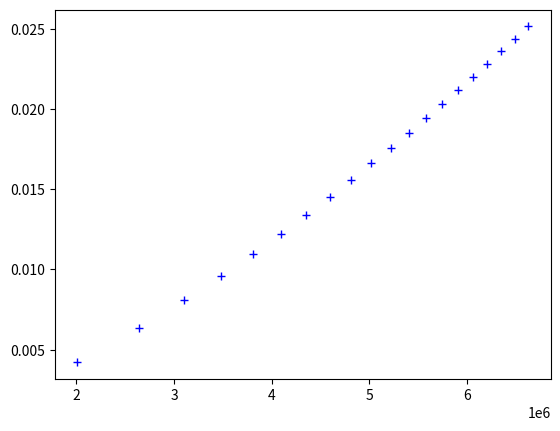

This chart was generated by the following Python code:
# Be name khoda

import matplotlib.pyplot as plt


class Bancor:
    def __init__(self):
        self.dots = []

        self.supply = 966434.5151219232
        self.firstSupply = 966434.5151219232

        self.reserve = 1355.78619979048
        self.firstReserve = 1355.78619979048

        self.cw = 0.4

        self.reserveShiftAmount = self.reserve * (1 - self.cw)

        self.maxDaoShare = 0.15
        self.daoBalance = 0
        self.daoTargetBalance = 500

    def daoShare(self):
        if self.daoBalance >= self.daoTargetBalance:
            return 0
        return self.maxDaoShare * (1 - (self.daoBalance / self.daoTargetBalance))

    def price(self):
        if self.supply > self.firstSupply:
            result = (self.reserve - self.reserveShiftAmount) / (self.supply * self.cw)
            return result
        else:
            return self.reserve / self.supply

    def calculatePurchaseReturn(self, etherAmount):
        etherAmount = etherAmount * (1 - self.daoShare())

        tokenAmount = 0
        if self.supply < self.firstSupply:
            exteraEtherAmount = self.reserve + etherAmount - self.firstReserve
            if exteraEtherAmount > 0:
                tokenAmount = self.firstSupply - self.supply
                result = ((exteraEtherAmount+self.firstReserve-self.reserveShiftAmount) /
                          (self.firstReserve-self.reserveShiftAmount))**(self.cw)
                baseSupply = self.firstSupply
            else:
                result = (etherAmount+self.reserve)/self.reserve
                baseSupply = self.supply

        else:
            baseSupply = self.supply
            result = ((etherAmount+self.reserve-self.reserveShiftAmount) /
                      (self.reserve-self.reserveShiftAmount))**(self.cw)

        new_supply = baseSupply*result
        tokenAmount += new_supply-baseSupply

        return tokenAmount

    def calculateSaleReturn(self, tokenAmount):
        if self.supply > self.firstSupply:
            exteraTokenAmount = self.firstSupply - (self.supply - tokenAmount)
            if exteraTokenAmount > 0:
                etherAmount = self.reserve - self.firstReserve

                etherAmount += self.firstReserve * \
                    (exteraTokenAmount/self.firstSupply)

            else:
                etherAmount = (self.reserve-self.reserveShiftAmount) * \
                    (1 - ((1 - tokenAmount/self.supply)**(1/self.cw)))

        else:
            etherAmount = self.reserve * (tokenAmount/self.supply)

        return etherAmount

    def buy(self, etherAmount):
        reserveEtherAmount = etherAmount * (1 - self.daoShare())
        daoEtherAmount = etherAmount * self.daoShare()

        tokenAmount = self.calculatePurchaseReturn(etherAmount)

        self.supply += tokenAmount

        self.reserve += reserveEtherAmount
        self.daoBalance += daoEtherAmount

        self.dots += [(self.supply, self.price())]
        return tokenAmount

    def sell(self, tokenAmount):
        etherAmount = self.calculateSaleReturn(tokenAmount)

        self.supply -= tokenAmount

        self.reserve -= (etherAmount)

        self.dots += [(self.supply, self.price())]
        return etherAmount

    def plot(self, style='r+'):
        supplies = [dot[0] for dot in self.dots]
        prices = [dot[1] for dot in self.dots]
        plt.plot(supplies, prices, style)

    def clearDots(self):
        self.dots = []


def test():
    bancor = Bancor()

    bought = []
    eth = 3333

    # bancor.buy(eth)
    # bancor.buy(eth)

    # print(bancor.supply, bancor.reserve)
    # token = bancor.buy(eth)
    # print(token)

    for i in range(20):
        print(i)
        token = bancor.buy(eth)
        bought.append(token)
        print('buy', token, eth, bancor.daoBalance)
    bancor.plot('b+')
    bancor.clearDots()

    # bancor.plot('b+')
    plt.show()


test()

# Dar panah khoda
